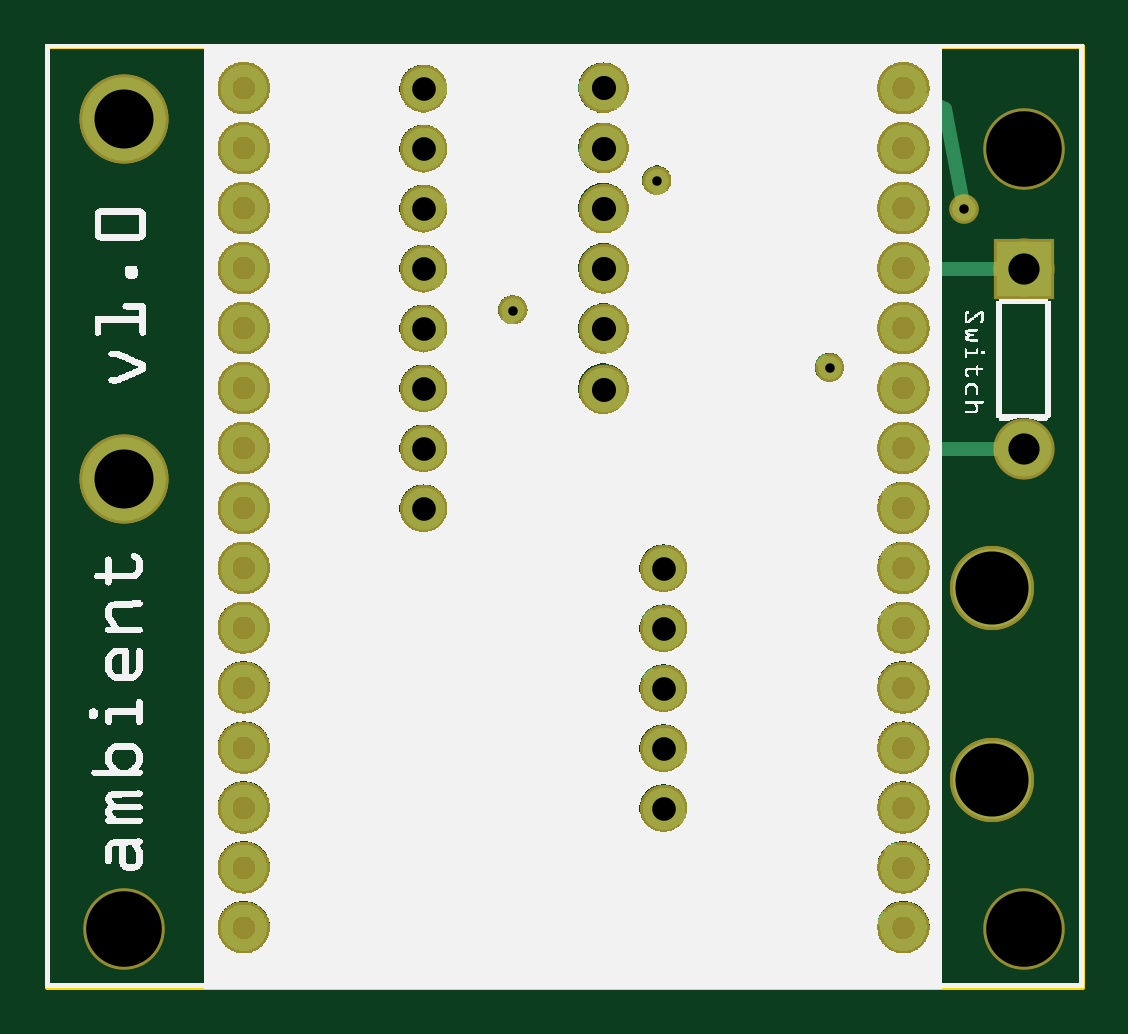
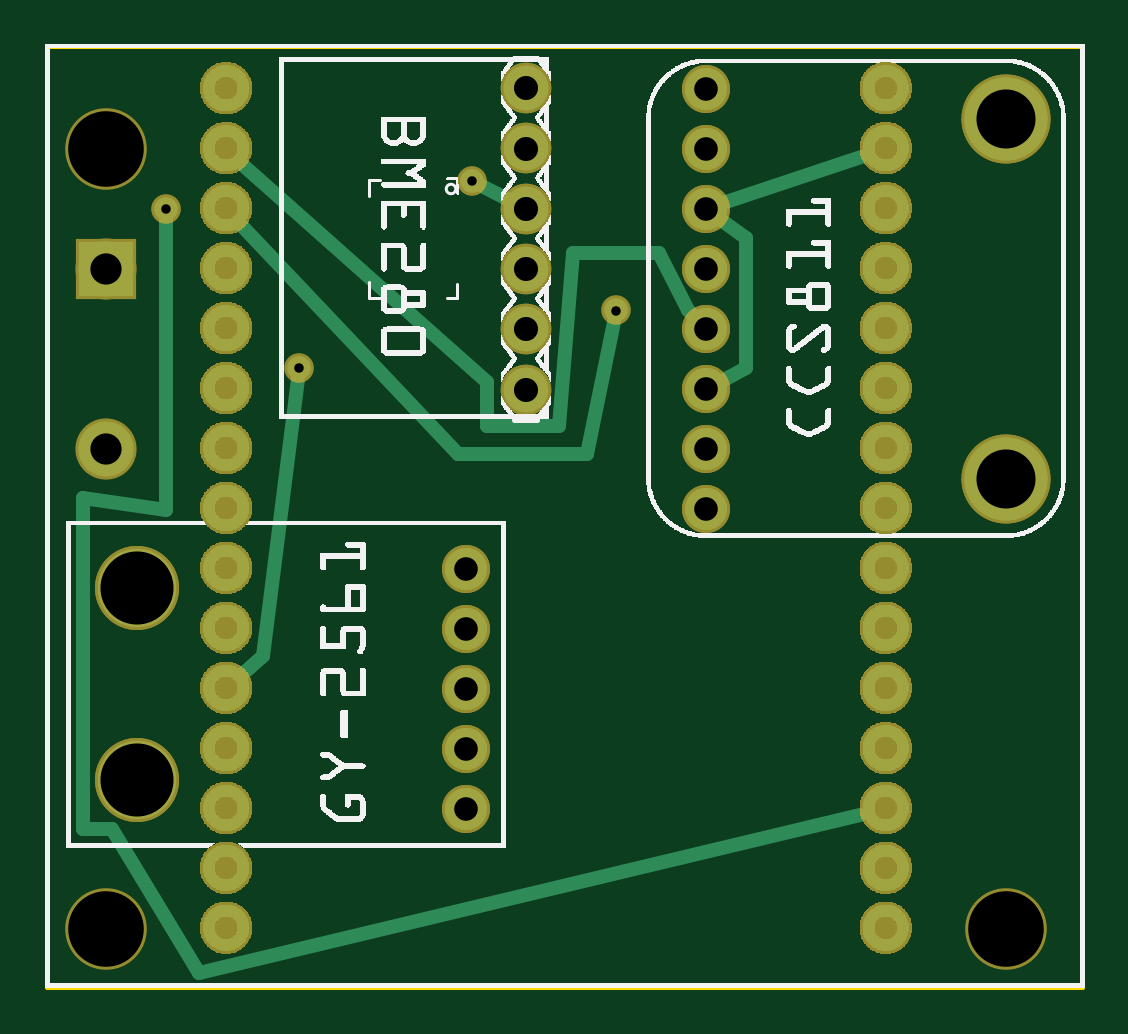
Circuit board: 8 layer files. Board 43.8 x 39.8 mm.
- outline: ambientsensorstation_contour.gm1 (370 bytes)
- bottom_copper: ambientsensorstation_copperBottom.gbl (98240 bytes)
- top_copper: ambientsensorstation_copperTop.gtl (98318 bytes)
- drill: ambientsensorstation_drill.txt (698 bytes)
- bottom_mask: ambientsensorstation_maskBottom.gbs (74347 bytes)
- top_mask: ambientsensorstation_maskTop.gts (74272 bytes)
- bottom_silk: ambientsensorstation_silkBottom.gbo (245892 bytes)
- top_silk: ambientsensorstation_silkTop.gto (282848 bytes)

=== outline: ambientsensorstation_contour.gm1 ===
G04 MADE WITH FRITZING*
G04 WWW.FRITZING.ORG*
G04 DOUBLE SIDED*
G04 HOLES PLATED*
G04 CONTOUR ON CENTER OF CONTOUR VECTOR*
%ASAXBY*%
%FSLAX23Y23*%
%MOIN*%
%OFA0B0*%
%SFA1.0B1.0*%
%ADD10R,1.732280X1.574800*%
%ADD11C,0.008000*%
%ADD10C,0.008*%
%LNCONTOUR*%
G90*
G70*
G54D10*
G54D11*
X4Y1571D02*
X1728Y1571D01*
X1728Y4D01*
X4Y4D01*
X4Y1571D01*
D02*
G04 End of contour*
M02*
=== bottom_copper: ambientsensorstation_copperBottom.gbl (98240 bytes, source omitted) ===
=== top_copper: ambientsensorstation_copperTop.gtl (98318 bytes, source omitted) ===
=== drill: ambientsensorstation_drill.txt ===
; NON-PLATED HOLES START AT T1
; THROUGH (PLATED) HOLES START AT T100
M48
INCH
T1C0.125984
T100C0.040157
T101C0.039370
T102C0.015748
T103C0.052000
T104C0.098425
T105C0.121818
%
T1
X001311Y000999
X016311Y013999
X016311Y000999
T100
X009311Y011999
X009311Y015011
X009311Y010995
X009311Y013003
X009311Y014007
X009311Y009991
T101
X006311Y013999
X006311Y009999
X010311Y005999
X006311Y011999
X010311Y006999
X006311Y012999
X010311Y004999
X006311Y010999
X006311Y008999
X010311Y002999
X006311Y014999
X006311Y007999
X010311Y003999
T102
X013080Y010348
X010200Y013468
X007800Y011308
X015311Y012999
T103
X016311Y008999
X016311Y011999
T104
X001311Y014499
X001311Y008499
T105
X015780Y006689
X015780Y003477
T00
M30

=== bottom_mask: ambientsensorstation_maskBottom.gbs (74347 bytes, source omitted) ===
=== top_mask: ambientsensorstation_maskTop.gts (74272 bytes, source omitted) ===
=== bottom_silk: ambientsensorstation_silkBottom.gbo (245892 bytes, source omitted) ===
=== top_silk: ambientsensorstation_silkTop.gto (282848 bytes, source omitted) ===
